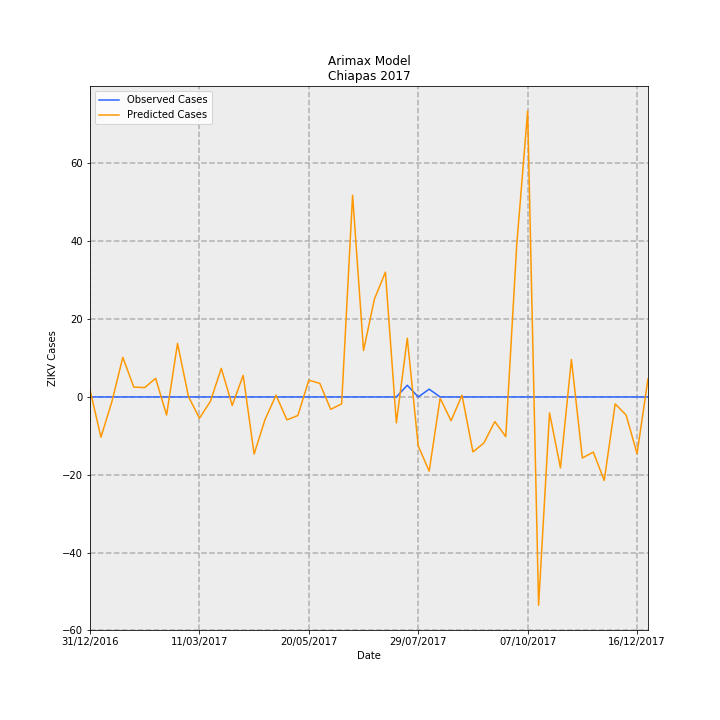

The file beside this chart, header and first rows:
Date, predictions_incidence, observed_incidence, Predicted Cases, Observed Cases, error
31/12/2016, 0.0351, 0.0, 1.832, 0.0, -1.832
07/01/2017, -0.1981, 0.0, -10.33, 0.0, 10.33
14/01/2017, -0.02294, 0.0, -1.197, 0.0, 1.197
21/01/2017, 0.1953, 0.0, 10.19, 0.0, -10.19
28/01/2017, 0.04855, 0.0, 2.533, 0.0, -2.533
04/02/2017, 0.04609, 0.0, 2.405, 0.0, -2.405
11/02/2017, 0.09176, 0.0, 4.788, 0.0, -4.788
18/02/2017, -0.08931, 0.0, -4.66, 0.0, 4.66
25/02/2017, 0.2637, 0.0, 13.76, 0.0, -13.76
04/03/2017, 0.001899, 0.0, 0.09907, 0.0, -0.09907
11/03/2017, -0.1048, 0.0, -5.471, 0.0, 5.471
18/03/2017, -0.02214, 0.0, -1.155, 0.0, 1.155
25/03/2017, 0.1408, 0.0, 7.348, 0.0, -7.348
01/04/2017, -0.04183, 0.0, -2.183, 0.0, 2.183
08/04/2017, 0.1066, 0.0, 5.562, 0.0, -5.562
15/04/2017, -0.281, 0.0, -14.66, 0.0, 14.66
22/04/2017, -0.1112, 0.0, -5.805, 0.0, 5.805
29/04/2017, 0.008812, 0.0, 0.4598, 0.0, -0.4598
06/05/2017, -0.1128, 0.0, -5.885, 0.0, 5.885
13/05/2017, -0.09129, 0.0, -4.764, 0.0, 4.764
20/05/2017, 0.08247, 0.0, 4.303, 0.0, -4.303
27/05/2017, 0.06705, 0.0, 3.499, 0.0, -3.499
03/06/2017, -0.06104, 0.0, -3.185, 0.0, 3.185
10/06/2017, -0.03396, 0.0, -1.772, 0.0, 1.772
17/06/2017, 0.9931, 0.0, 51.82, 0.0, -51.82
24/06/2017, 0.2285, 0.0, 11.92, 0.0, -11.92
01/07/2017, 0.4831, 0.0, 25.21, 0.0, -25.21
08/07/2017, 0.6144, 0.0, 32.06, 0.0, -32.06
15/07/2017, -0.1279, 0.0, -6.673, 0.0, 6.673
22/07/2017, 0.2895, 0.05749, 15.11, 3.0, -12.11
29/07/2017, -0.2413, 0.0, -12.59, 0.0, 12.59
05/08/2017, -0.3655, 0.03833, -19.07, 2.0, 21.07
12/08/2017, -0.006391, 0.0, -0.3335, 0.0, 0.3335
19/08/2017, -0.1171, 0.0, -6.111, 0.0, 6.111
26/08/2017, 0.008434, 0.0, 0.4401, 0.0, -0.4401
02/09/2017, -0.2706, 0.0, -14.12, 0.0, 14.12
09/09/2017, -0.2267, 0.0, -11.83, 0.0, 11.83
16/09/2017, -0.1212, 0.0, -6.325, 0.0, 6.325
23/09/2017, -0.1955, 0.0, -10.2, 0.0, 10.2
30/09/2017, 0.7469, 0.0, 38.97, 0.0, -38.97
07/10/2017, 1.408, 0.0, 73.45, 0.0, -73.45
14/10/2017, -1.026, 0.0, -53.53, 0.0, 53.53
21/10/2017, -0.07838, 0.0, -4.09, 0.0, 4.09
28/10/2017, -0.3492, 0.0, -18.22, 0.0, 18.22
04/11/2017, 0.1845, 0.0, 9.626, 0.0, -9.626
11/11/2017, -0.3008, 0.0, -15.69, 0.0, 15.69
18/11/2017, -0.2715, 0.0, -14.17, 0.0, 14.17
25/11/2017, -0.4112, 0.0, -21.46, 0.0, 21.46
02/12/2017, -0.03444, 0.0, -1.797, 0.0, 1.797
09/12/2017, -0.08946, 0.0, -4.668, 0.0, 4.668
16/12/2017, -0.2792, 0.0, -14.57, 0.0, 14.57
23/12/2017, 0.0895, 0.0, 4.67, 0.0, -4.67
